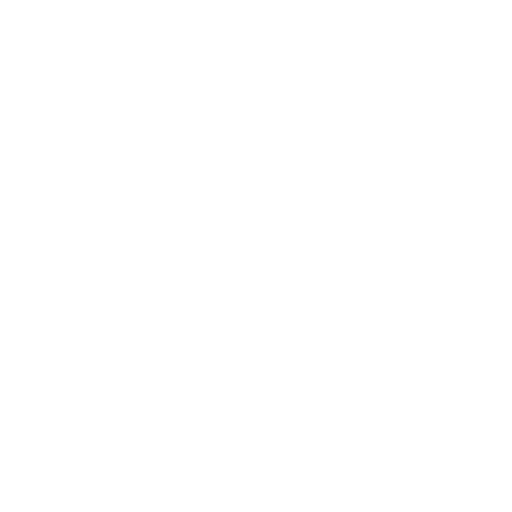
t = 0.00 s
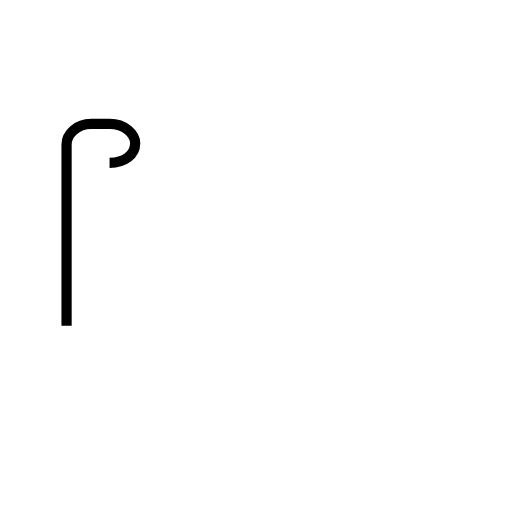
t = 0.90 s
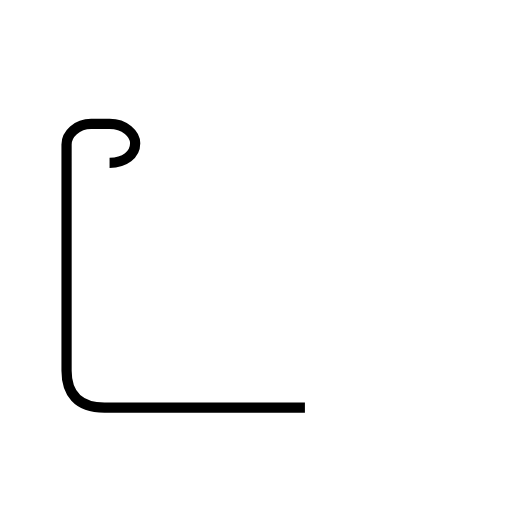
t = 1.79 s
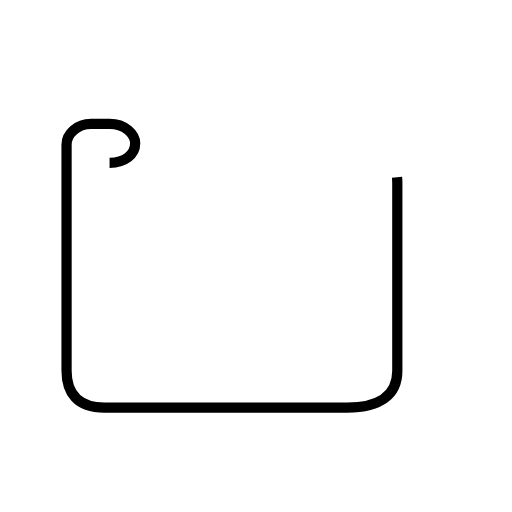
t = 2.69 s
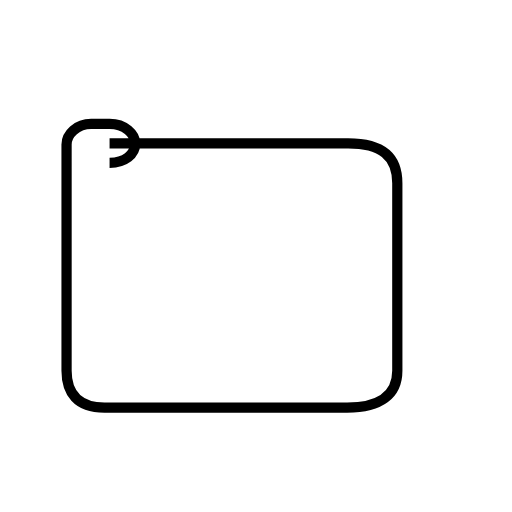
t = 3.59 s
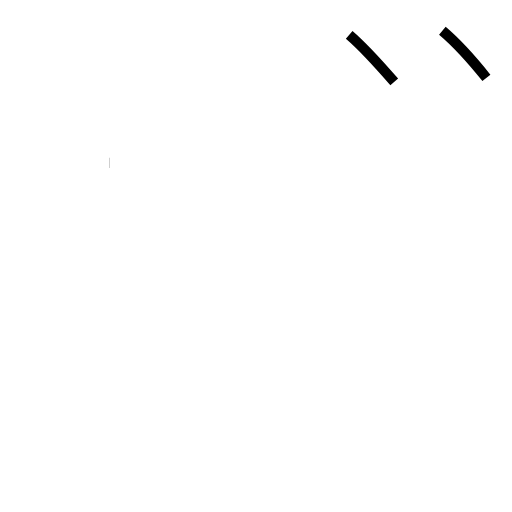
t = 3.97 s

The animated SVG that drew these frames (rendered in a browser with its animation timeline set to each time). Animation: 3 SMIL elements (animate=3); one cycle of 3.97 s.

<?xml version='1.0' encoding='utf-8'?>
<svg viewBox="0.0 -6.0 50.0 50.0" version="1.1" xmlns="http://www.w3.org/2000/svg"><rect x="-1000" y="-1000" width="2000" height="2000" stroke="white" fill="white" /><g style="fill:none;stroke:#000000;stroke-width:1"><path d="M 10.7 -28.1 C 12.2 -28.1 13.2 -28.9 13.2 -30.0 C 13.2 -30.9 12.2 -31.9 10.7 -31.9 L 8.9 -31.9 C 7.5 -31.9 6.5 -30.9 6.5 -29.9 L 6.5 -7.8 C 6.5 -5.7 7.5 -4.2 10.2 -4.2 L 33.9 -4.2 C 37.2 -4.2 38.8 -5.5 38.8 -7.8 L 38.8 -26.1 C 38.8 -28.8 37.2 -30.0 34.0 -30.0 L 10.7 -30.0 " transform="translate(0.0 38.0)" stroke-dasharray="119.54230887951265" stroke-dashoffset="119.54230887951265"><animate attributeName="stroke-dashoffset" from="119.54230887951265" to="0" dur="3.5862692663853792s" begin="0s; anim_end.end" fill="freeze" id="anim0" /></path><path d="M 38.5 -36.0 C 37.2 -37.5 35.5 -39.4 34.1 -40.6 " transform="translate(0.0 38.0)" stroke-dasharray="6.370647372634637" stroke-dashoffset="6.370647372634637"><animate attributeName="stroke-dashoffset" from="6.370647372634637" to="0" dur="0.1911194211790391s" begin="anim0.end" fill="freeze" id="anim1" /></path><path d="M 47.5 -36.4 C 46.3 -37.9 44.5 -39.9 43.2 -41.0" transform="translate(0.0 38.0)" stroke-dasharray="6.304573124066777" stroke-dashoffset="6.304573124066777"><animate attributeName="stroke-dashoffset" from="6.304573124066777" to="0" dur="0.1891371937220033s" begin="anim1.end" fill="freeze" id="anim_end" /></path></g></svg>
